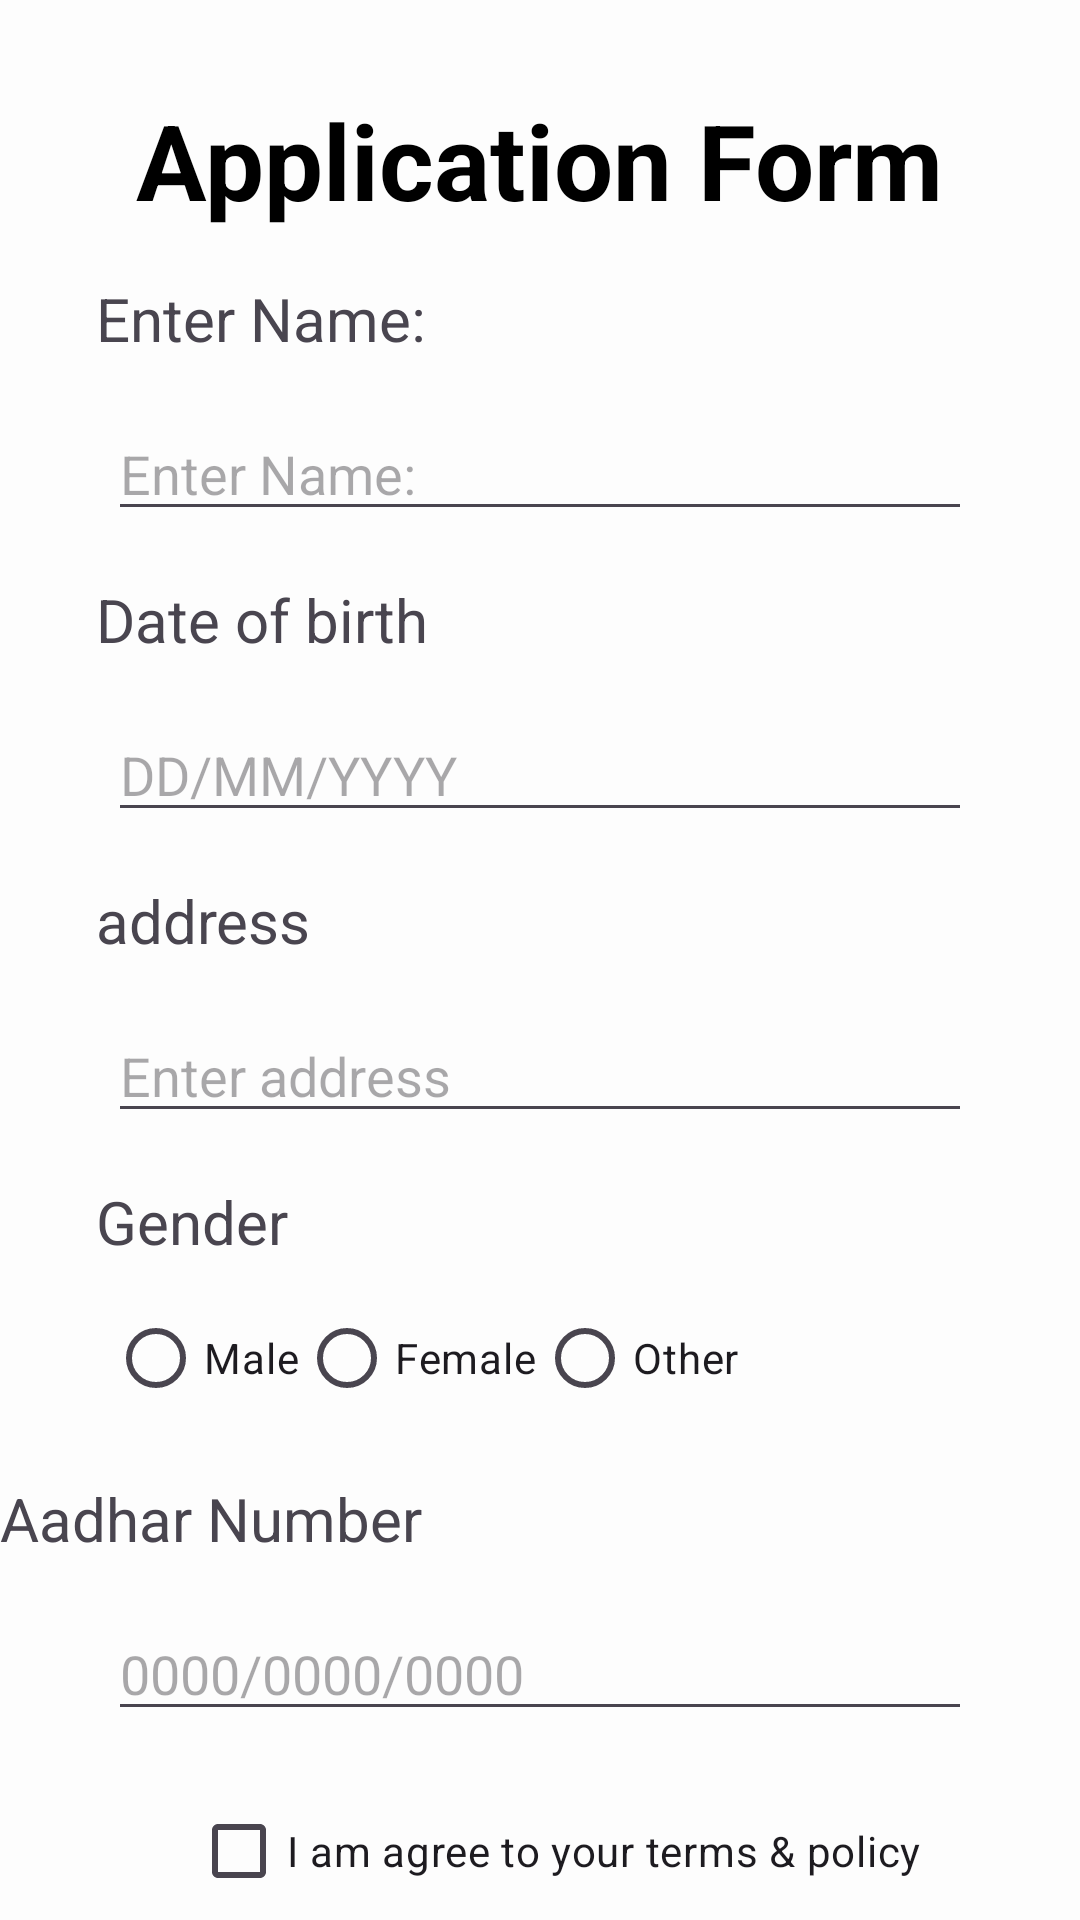

Produce the Android XML layout that renders to this screen, including the resource entries it uses.
<!-- AndroidManifest.xml: application theme Theme.Home -->
<!-- res/layout/activity_new_application.xml -->
<?xml version="1.0" encoding="utf-8"?>
<androidx.constraintlayout.widget.ConstraintLayout
    xmlns:android="http://schemas.android.com/apk/res/android"
    xmlns:app="http://schemas.android.com/apk/res-auto"
    xmlns:tools="http://schemas.android.com/tools"
    android:id="@+id/main"
    android:layout_width="match_parent"
    android:layout_height="match_parent"
    tools:context=".new_application">
    <TextView
        android:id="@+id/textView"
        android:layout_width="wrap_content"
        android:layout_height="wrap_content"
        android:textColor="#000000"
        android:text="@string/application_form"
        android:textSize="35sp"
        android:textStyle="bold"
        app:layout_constraintTop_toTopOf="parent"
        app:layout_constraintStart_toStartOf="parent"
        app:layout_constraintEnd_toEndOf="parent"
        android:layout_marginTop="30dp" />
    <TextView
        android:id="@+id/textView2"
        android:layout_width="wrap_content"
        android:layout_height="wrap_content"
        android:text="@string/enter_name"
        android:textSize="20sp"
        app:layout_constraintTop_toBottomOf="@id/textView"
        app:layout_constraintStart_toStartOf="parent"
        android:layout_marginTop="16dp"
        android:layout_marginStart="32dp" />
    <EditText
        android:id="@+id/editTextText2"
        android:layout_width="0dp"
        android:layout_height="wrap_content"
        android:hint="@string/enter_name"
        android:inputType="text"
        app:layout_constraintTop_toBottomOf="@+id/textView2"
        app:layout_constraintStart_toStartOf="parent"
        app:layout_constraintEnd_toEndOf="parent"
        app:layout_constraintWidth_percent="0.8"
        android:layout_marginTop="16dp" />
    <TextView
        android:id="@+id/textView4"
        android:layout_width="wrap_content"
        android:layout_height="wrap_content"
        android:text="Date of birth"
        android:textSize="20sp"
        app:layout_constraintTop_toBottomOf="@+id/editTextText2"
        app:layout_constraintStart_toStartOf="parent"
        android:layout_marginTop="16dp"
        android:layout_marginStart="32dp" />
    <EditText
        android:id="@+id/editTextText4"
        android:layout_width="0dp"
        android:layout_height="wrap_content"
        android:hint="@string/dd_mm_yyyy"
        android:inputType="date"
        app:layout_constraintTop_toBottomOf="@+id/textView4"
        app:layout_constraintStart_toStartOf="parent"
        app:layout_constraintEnd_toEndOf="parent"
        app:layout_constraintWidth_percent="0.8"
        android:layout_marginTop="16dp" />
    <TextView
        android:id="@+id/textView5"
        android:layout_width="wrap_content"
        android:layout_height="wrap_content"
        android:text="@string/address"
        android:textSize="20sp"
        app:layout_constraintTop_toBottomOf="@+id/editTextText4"
        app:layout_constraintStart_toStartOf="parent"
        android:layout_marginTop="16dp"
        android:layout_marginStart="32dp" />
    <EditText
        android:id="@+id/editTextText5"
        android:layout_width="0dp"
        android:layout_height="wrap_content"
        android:hint="@string/enter_address"
        android:inputType="textPostalAddress"
        app:layout_constraintTop_toBottomOf="@+id/textView5"
        app:layout_constraintStart_toStartOf="parent"
        app:layout_constraintEnd_toEndOf="parent"
        app:layout_constraintWidth_percent="0.8"
        android:layout_marginTop="16dp" />
    <TextView
        android:id="@+id/textViewGender"
        android:layout_width="wrap_content"
        android:layout_height="wrap_content"
        android:text="Gender"
        android:textSize="20sp"
        app:layout_constraintTop_toBottomOf="@+id/editTextText5"
        app:layout_constraintStart_toStartOf="parent"
        android:layout_marginTop="16dp"
        android:layout_marginStart="32dp" />
    <RadioGroup
        android:id="@+id/radioGroupGender"
        android:layout_width="0dp"
        android:layout_height="wrap_content"
        android:orientation="horizontal"
        app:layout_constraintTop_toBottomOf="@+id/textViewGender"
        app:layout_constraintStart_toStartOf="parent"
        app:layout_constraintEnd_toEndOf="parent"
        app:layout_constraintWidth_percent="0.8"
        android:layout_marginTop="8dp" >
        <RadioButton
            android:id="@+id/radioButtonMale"
            android:layout_width="wrap_content"
            android:layout_height="wrap_content"
            android:text="Male" />
        <RadioButton
            android:id="@+id/radioButtonFemale"
            android:layout_width="wrap_content"
            android:layout_height="wrap_content"
            android:text="Female" />
        <RadioButton
            android:id="@+id/radioButtonOther"
            android:layout_width="wrap_content"
            android:layout_height="wrap_content"
            android:text="Other" />
    </RadioGroup>
    <TextView
        android:id="@+id/textView6"
        android:layout_width="wrap_content"
        android:layout_height="wrap_content"
        android:text="Aadhar Number"
        android:textSize="20sp"
        tools:layout_editor_absoluteX="38dp"
        app:layout_constraintTop_toBottomOf="@+id/radioGroupGender"
        android:layout_marginTop="16dp"
        android:layout_marginStart="32dp"
        tools:ignore="MissingConstraints" />
    <EditText
        android:id="@+id/editTextText6"
        android:layout_width="0dp"
        android:layout_height="wrap_content"
        android:autofillHints=""
        android:hint="0000/0000/0000"
        android:inputType="number"
        app:layout_constraintTop_toBottomOf="@+id/textView6"
        app:layout_constraintStart_toStartOf="parent"
        app:layout_constraintEnd_toEndOf="parent"
        app:layout_constraintWidth_percent="0.8"
        android:layout_marginTop="16dp" />
    <CheckBox
        android:id="@+id/checkBox"
        android:layout_width="wrap_content"
        android:layout_height="wrap_content"
        android:layout_marginStart="32dp"
        android:layout_marginTop="16dp"
        android:text="@string/i_am_agree_to_your_terms_amp_policy"
        app:layout_constraintEnd_toEndOf="parent"
        app:layout_constraintHorizontal_bias="0.375"
        app:layout_constraintStart_toStartOf="parent"
        app:layout_constraintTop_toBottomOf="@+id/editTextText6" />
    <Button
        android:id="@+id/button2"
        android:layout_width="0dp"
        android:layout_height="wrap_content"
        android:layout_marginStart="15dp"
        android:layout_marginEnd="15dp"
        android:layout_marginTop="10dp"
        android:text="Submit"
        app:layout_constraintEnd_toEndOf="parent"
        app:layout_constraintStart_toStartOf="parent"
        app:layout_constraintTop_toBottomOf="@+id/checkBox" />
</androidx.constraintlayout.widget.ConstraintLayout>
<!-- resources referenced by this layout -->
<resources>
  <string name="address">address</string>
  <string name="application_form">Application Form</string>
  <string name="dd_mm_yyyy">DD/MM/YYYY</string>
  <string name="enter_address">Enter address</string>
  <string name="enter_name">Enter Name:</string>
  <string name="i_am_agree_to_your_terms_amp_policy">I am agree to your terms &amp; policy</string>
  <style name="Theme.Home" parent="Base.Theme.Home">
          <item name="android:windowBackground">@color/off_white</item>
      </style>
  <style name="Base.Theme.Home" parent="Theme.Material3.DayNight.NoActionBar">
          
          
      </style>
  <color name="off_white">#FDFDFD</color>
</resources>
